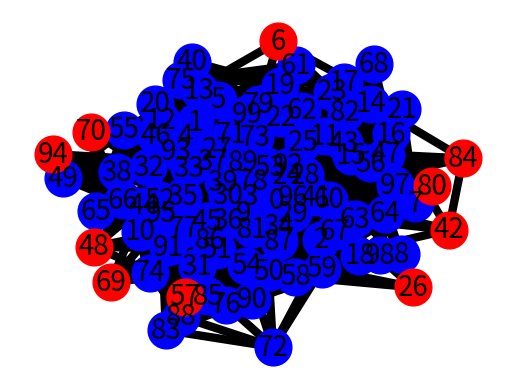

This chart was generated by the following Python code:
import numpy.random
import networkx as nx
import matplotlib.pyplot as plt

def myErdos_Renyi(nodes, prob):
    G = nx.Graph()
    G.add_nodes_from(range(0, nodes))
    for i in range(0,nodes):
        for j in range(i+1, nodes):
            p = numpy.random.rand(1)
            if p < prob:
                G.add_edge(i,j)
    return G

# creating the graph
nodes = 100 # this should be 100 but it looks terrible
G = myErdos_Renyi(nodes,.1)

# plotting
nlarge = [(node) for (node, degree) in G.degree() if degree > 5]
nsmall = [(node) for (node, degree) in G.degree() if degree <= 5]


# nodes
pos = nx.spring_layout(G)  # positions for all nodes

nx.draw_networkx_nodes(G, pos,
                       nodelist = nlarge,
                       node_color='b',
                       node_size=700)
nx.draw_networkx_nodes(G, pos,
                       nodelist = nsmall,
                       node_color='r',
                       node_size=700)

# edges
nx.draw_networkx_edges(G, pos,
                       width=6)

# labels
nx.draw_networkx_labels(G, pos, font_size=20, font_family='sans-serif')

plt.axis('off')
plt.show()
